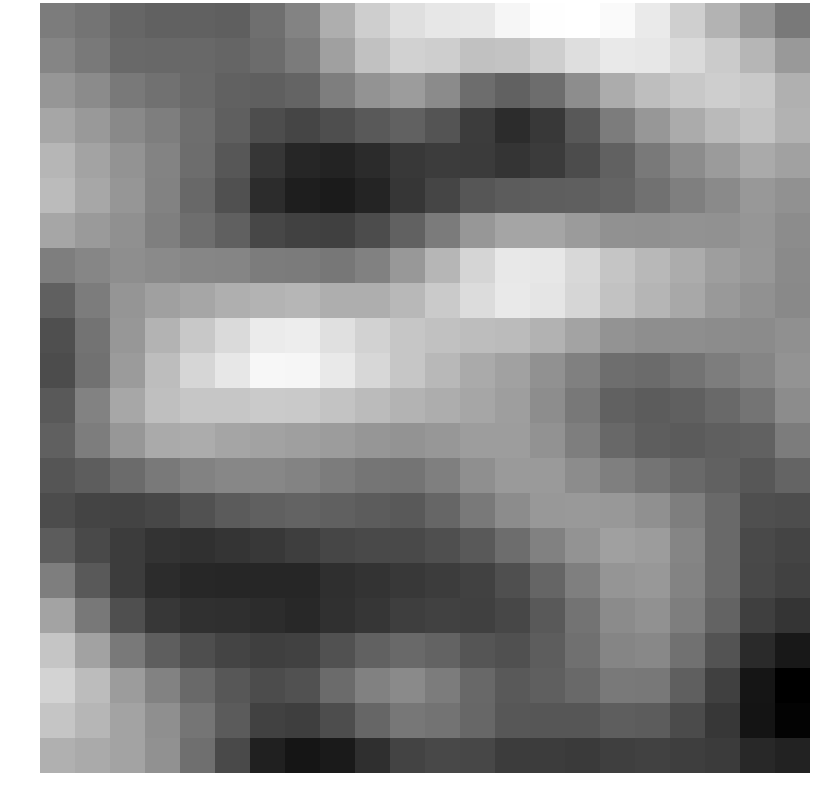

The data file committed next to this chart (first rows):
-0.240781, -0.370820, -0.603059, -0.670129, -0.675769, -0.724158, -0.451438, -0.104833, 0.600343, 1.135564, 1.412977, 1.544657, 1.567590, 1.795744, 1.922554, 1.955885, 1.865014, 1.588387, 1.151284, 0.686062, 0.188699, -0.288859
-0.0927, -0.2927, -0.5512, -0.5784, -0.5759, -0.6345, -0.5063, -0.2639, 0.3681, 0.911, 1.178, 1.135, 0.9118, 0.9532, 1.121, 1.396, 1.583, 1.541, 1.336, 1.08, 0.7302, 0.2454
0.1928, 0.01231, -0.2752, -0.4074, -0.543, -0.6711, -0.7181, -0.6391, -0.2118, 0.1569, 0.2987, 0.01005, -0.4943, -0.7012, -0.492, 0.04237, 0.5647, 0.8662, 1.032, 1.122, 1.049, 0.6331
0.4541, 0.2499, -0.02123, -0.2096, -0.4698, -0.7284, -1.033, -1.159, -1.011, -0.8192, -0.6861, -0.9115, -1.301, -1.564, -1.38, -0.842, -0.244, 0.2127, 0.5415, 0.7947, 0.9407, 0.667
0.7243, 0.4303, 0.1513, -0.1099, -0.4875, -0.8612, -1.416, -1.679, -1.726, -1.591, -1.358, -1.31, -1.321, -1.433, -1.326, -1.046, -0.6775, -0.2985, 0.02072, 0.278, 0.531, 0.3847
0.8178, 0.4725, 0.191, -0.1338, -0.5709, -0.9785, -1.587, -1.813, -1.87, -1.696, -1.411, -1.155, -0.8709, -0.7836, -0.7371, -0.7291, -0.6492, -0.4326, -0.195, -0.0134, 0.2267, 0.1163
0.4582, 0.2579, 0.09122, -0.1873, -0.4835, -0.7175, -1.124, -1.213, -1.249, -1.037, -0.6681, -0.2568, 0.2026, 0.4439, 0.4429, 0.2759, 0.1079, 0.09073, 0.1281, 0.1138, 0.1981, 0.02241
-0.208, -0.07307, 0.06157, -0.007547, -0.08053, -0.09189, -0.2456, -0.2562, -0.3183, -0.1635, 0.2257, 0.7193, 1.249, 1.571, 1.542, 1.296, 0.9758, 0.7584, 0.5629, 0.3181, 0.2087, -0.01495
-0.7036, -0.2415, 0.1798, 0.3519, 0.4542, 0.6043, 0.6934, 0.7212, 0.5957, 0.5942, 0.7627, 1.057, 1.365, 1.581, 1.514, 1.266, 0.9355, 0.7066, 0.4919, 0.2439, 0.1016, -0.02023
-0.9941, -0.3986, 0.2157, 0.6754, 1.021, 1.331, 1.612, 1.648, 1.435, 1.189, 0.996, 0.9051, 0.8408, 0.8162, 0.6602, 0.4236, 0.1443, 0.06085, 0.05095, 0.02005, 0.01544, 0.08967
-1.039, -0.4058, 0.2812, 0.8516, 1.259, 1.55, 1.81, 1.791, 1.578, 1.283, 1.002, 0.7628, 0.534, 0.3713, 0.1114, -0.1804, -0.4833, -0.518, -0.3887, -0.2279, -0.09956, 0.1394
-0.8025, -0.1496, 0.4711, 0.8811, 0.9927, 0.9886, 1.063, 1.044, 0.9677, 0.811, 0.6726, 0.5718, 0.4552, 0.3238, 0.04956, -0.3165, -0.686, -0.7764, -0.706, -0.5419, -0.3773, 0.03162
-0.7159, -0.2301, 0.2141, 0.5273, 0.5558, 0.449, 0.3877, 0.3395, 0.2914, 0.1991, 0.1489, 0.2103, 0.3041, 0.3156, 0.1299, -0.2125, -0.5742, -0.737, -0.7903, -0.73, -0.6758, -0.2481
-0.8912, -0.7528, -0.5262, -0.2974, -0.1402, -0.05912, -0.06439, -0.1228, -0.2445, -0.3537, -0.3758, -0.1985, 0.06853, 0.2609, 0.255, 0.03236, -0.1972, -0.3741, -0.5551, -0.6717, -0.8612, -0.6348
-1.039, -1.186, -1.188, -1.12, -0.9639, -0.7903, -0.7044, -0.666, -0.7057, -0.7759, -0.8057, -0.6028, -0.295, 0.02027, 0.2179, 0.2367, 0.2207, 0.08607, -0.2157, -0.5355, -0.9969, -1.028
-0.7704, -1.08, -1.307, -1.467, -1.494, -1.432, -1.362, -1.271, -1.141, -1.094, -1.093, -0.9926, -0.8083, -0.4983, -0.1515, 0.1437, 0.3521, 0.2879, -0.09751, -0.5396, -1.09, -1.176
-0.2097, -0.8105, -1.306, -1.587, -1.659, -1.674, -1.676, -1.68, -1.531, -1.467, -1.385, -1.314, -1.226, -0.9904, -0.6189, -0.1836, 0.1772, 0.2333, -0.11, -0.5497, -1.108, -1.212
0.4218, -0.3153, -1.001, -1.388, -1.487, -1.533, -1.582, -1.654, -1.517, -1.409, -1.284, -1.235, -1.242, -1.12, -0.8088, -0.398, 0.0106, 0.115, -0.2117, -0.6587, -1.255, -1.434
0.9833, 0.3854, -0.2779, -0.7403, -1.003, -1.182, -1.265, -1.226, -0.9362, -0.6833, -0.5483, -0.6629, -0.8865, -0.9729, -0.764, -0.4489, -0.09183, -0.04092, -0.4248, -0.9307, -1.62, -1.917
1.232, 0.8277, 0.295, -0.1497, -0.5414, -0.859, -1.042, -0.9358, -0.5328, -0.1619, -0.007537, -0.2336, -0.5805, -0.8218, -0.7261, -0.5482, -0.2899, -0.3056, -0.732, -1.252, -1.97, -2.322
0.9797, 0.7297, 0.4131, 0.07884, -0.3538, -0.7947, -1.223, -1.276, -1.028, -0.6121, -0.326, -0.389, -0.5889, -0.8603, -0.8755, -0.8789, -0.7464, -0.7692, -1.057, -1.396, -1.975, -2.259
0.6195, 0.5305, 0.4134, 0.1118, -0.4575, -1.099, -1.78, -1.969, -1.879, -1.52, -1.201, -1.109, -1.12, -1.299, -1.308, -1.352, -1.255, -1.222, -1.282, -1.323, -1.622, -1.748
